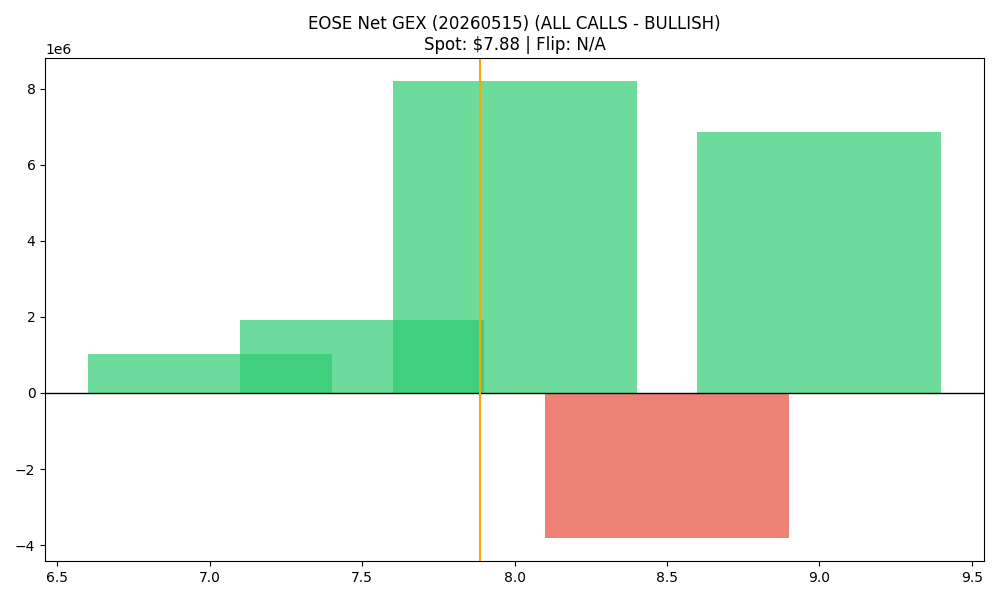

Data behind this chart, as committed beside it:
strike, call_gex, put_gex, call_dex, put_dex, net_greek_delta, net_gex
7.0, 3181326, 2157942, 18295820, -1520676, 0.4751, 1023383
7.5, 3334459, 1428814, 8537238, -1087931, 0.4733, 1905645
8.0, 11656998, 3457892, 16648310, -4385917, 0.3177, 8199105
8.5, 1927169, 5750172, 2268276, -7885187, -0.3168, -3823003
9.0, 8206779, 1360305, 7019123, -4242015, 0.07827, 6846474
